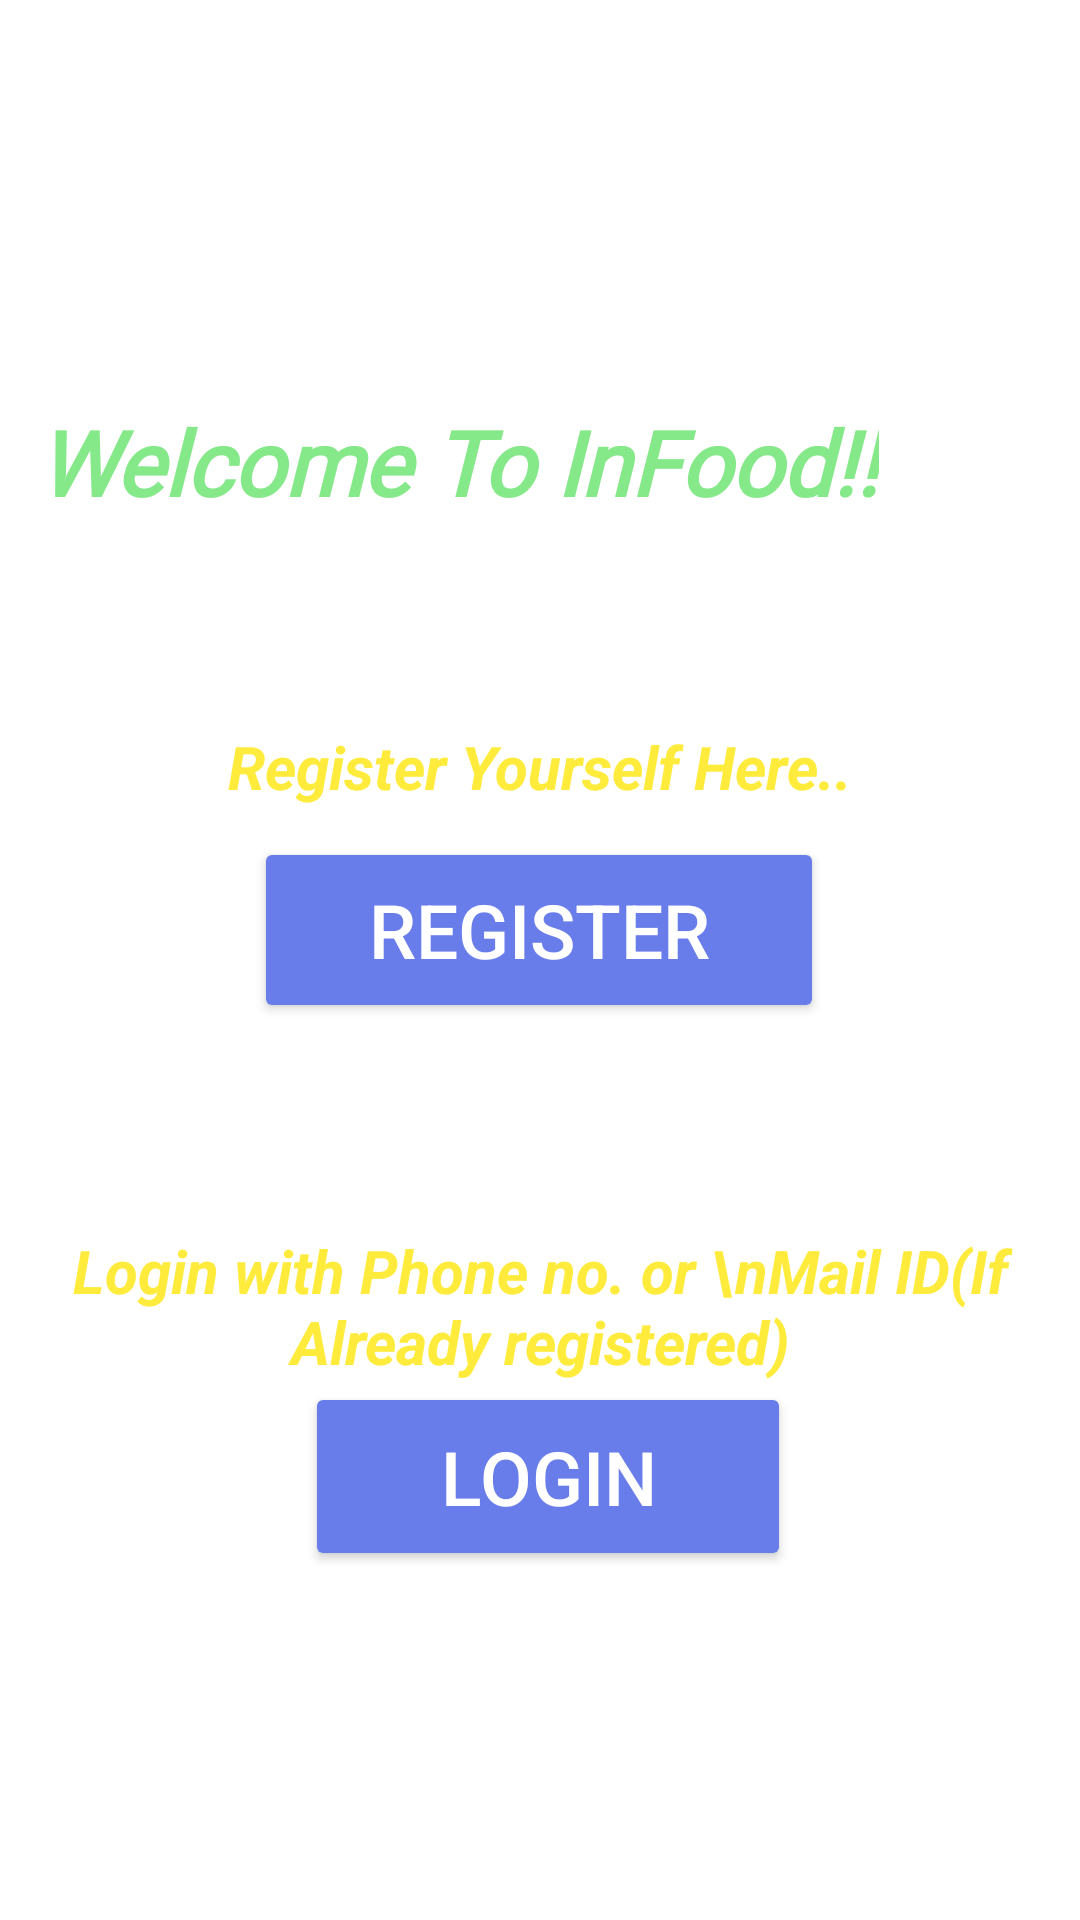

Reconstruct the res/layout file that produces this screen, plus the resources it refers to.
<!-- AndroidManifest.xml: application theme Theme.InFood -->
<!-- res/layout/activity_home_page.xml -->
<?xml version="1.0" encoding="utf-8"?>
<androidx.constraintlayout.widget.ConstraintLayout xmlns:android="http://schemas.android.com/apk/res/android"
    xmlns:app="http://schemas.android.com/apk/res-auto"
    xmlns:tools="http://schemas.android.com/tools"
    android:layout_width="match_parent"
    android:layout_height="match_parent"
    tools:context=".HomePage"
    android:background="@drawable/bgs">

    <Button
        android:id="@+id/ph"
        android:layout_width="190dp"
        android:layout_height="62dp"
        android:layout_marginStart="158dp"
        android:layout_marginEnd="159dp"
        android:layout_marginBottom="69dp"
        android:backgroundTint="#697DEA"
        android:text="Register"
        android:textColor="#FFFFFF"
        android:textSize="25dp"
        app:cornerRadius="15dp"
        app:layout_constraintBottom_toTopOf="@+id/textView5"
        app:layout_constraintEnd_toEndOf="parent"
        app:layout_constraintStart_toStartOf="parent"
        app:layout_constraintTop_toBottomOf="@+id/textView4" />

    <Button
        android:id="@+id/em"
        android:layout_width="162dp"
        android:layout_height="63dp"
        android:layout_marginStart="154dp"
        android:layout_marginEnd="163dp"
        android:layout_marginBottom="176dp"
        android:backgroundTint="#697DEA"
        android:text="Login"
        android:textColor="#FFFFFF"
        android:textSize="25dp"
        app:cornerRadius="15dp"
        app:layout_constraintBottom_toBottomOf="parent"
        app:layout_constraintEnd_toEndOf="parent"
        app:layout_constraintHorizontal_bias="0.441"
        app:layout_constraintStart_toStartOf="parent"
        app:layout_constraintTop_toBottomOf="@+id/textView5" />

    <TextView
        android:id="@+id/textView3"
        android:layout_width="wrap_content"
        android:layout_height="wrap_content"
        android:layout_marginStart="67dp"
        android:layout_marginTop="193dp"
        android:layout_marginEnd="67dp"
        android:layout_marginBottom="68dp"
        android:fontFamily="@font/dm_serif_display_italic"
        android:text="Welcome To InFood!!"
        android:textColor="#85E889"
        android:textSize="30dp"
        android:textStyle="normal|bold|italic"
        app:layout_constraintBottom_toTopOf="@+id/textView4"
        app:layout_constraintEnd_toEndOf="parent"
        app:layout_constraintHorizontal_bias="1.0"
        app:layout_constraintStart_toStartOf="parent"
        app:layout_constraintTop_toTopOf="parent" />

    <TextView
        android:id="@+id/textView4"
        android:layout_width="wrap_content"
        android:layout_height="wrap_content"
        android:layout_marginStart="131dp"
        android:layout_marginEnd="131dp"
        android:layout_marginBottom="10dp"
        android:text="Register Yourself Here.."
        android:textColor="#FFEB3B"
        android:textSize="20dp"
        android:textStyle="bold|italic"
        app:layout_constraintBottom_toTopOf="@+id/ph"
        app:layout_constraintEnd_toEndOf="parent"
        app:layout_constraintStart_toStartOf="parent"
        app:layout_constraintTop_toBottomOf="@+id/textView3" />

    <TextView
        android:id="@+id/textView5"
        android:layout_width="wrap_content"
        android:layout_height="wrap_content"
        android:layout_marginStart="55dp"
        android:layout_marginEnd="55dp"
        android:text="Login with Phone no. or \nMail ID(If Already registered)"
        android:textAlignment="center"
        android:textColor="#FFEB3B"
        android:textSize="20dp"
        android:textStyle="bold|italic"
        app:layout_constraintBottom_toTopOf="@+id/em"
        app:layout_constraintEnd_toEndOf="parent"
        app:layout_constraintStart_toStartOf="parent"
        app:layout_constraintTop_toBottomOf="@+id/ph" />


</androidx.constraintlayout.widget.ConstraintLayout>
<!-- resources referenced by this layout -->
<resources>
  <style name="Theme.InFood" parent="Theme.MaterialComponents.DayNight.NoActionBar">
          
          <item name="colorPrimary">@color/purple_500</item>
          <item name="colorPrimaryVariant">#B8D3FE</item>
          <item name="colorOnPrimary">@color/white</item>
          
          <item name="colorSecondary">@color/teal_200</item>
          <item name="colorSecondaryVariant">@color/teal_700</item>
          <item name="colorOnSecondary">@color/black</item>
          
          <item name="android:statusBarColor" tools:targetApi="l">?attr/colorPrimaryVariant</item>
          
      </style>
  <!-- not gathered from this repository: default colours our renderer supplied (Android Studio template values) -->
  <color name="purple_500">#FF6200EE</color>
  <color name="teal_200">#FF03DAC5</color>
  <color name="teal_700">#FF018786</color>
  <color name="black">#FF000000</color>
  <color name="white">#FFFFFFFF</color>
</resources>
